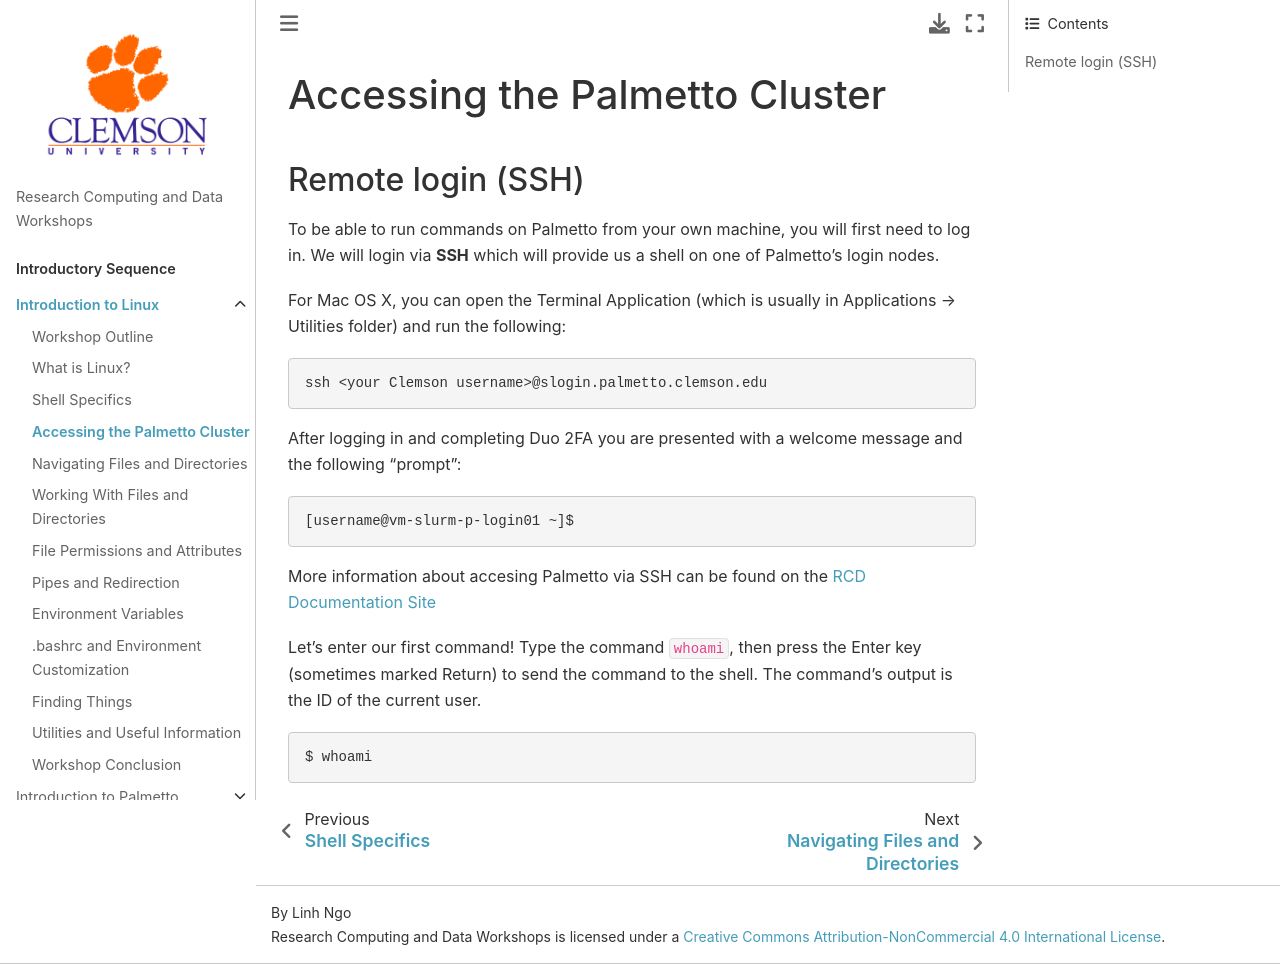

repository: clemsonciti/rcde_workshops · page: intro_linux/02-accessing-palmetto.html · generator: jekyll

# Accessing the Palmetto Cluster

## Remote login (SSH)

To be able to run commands on Palmetto from your own machine, you will first need to log in. We will login via **SSH** which will provide us a shell on one of Palmetto's login nodes.

For Mac OS X, you can open the Terminal Application (which is usually in Applications &rarr; Utilities folder) and run the following:

~~~
ssh <your Clemson username>@slogin.palmetto.clemson.edu
~~~

After logging in and completing Duo 2FA you are presented with a welcome message and the following "prompt":

~~~
[username@vm-slurm-p-login01 ~]$
~~~

More information about accesing Palmetto via SSH can be found on the [RCD Documentation Site](https://docs.rcd.clemson.edu/palmetto/connect/ssh/)

Let's enter our first command!
Type the command `whoami`, then press the Enter key (sometimes marked Return) to send the command to the shell.
The command's output is the ID of the current user.

~~~
$ whoami
~~~
